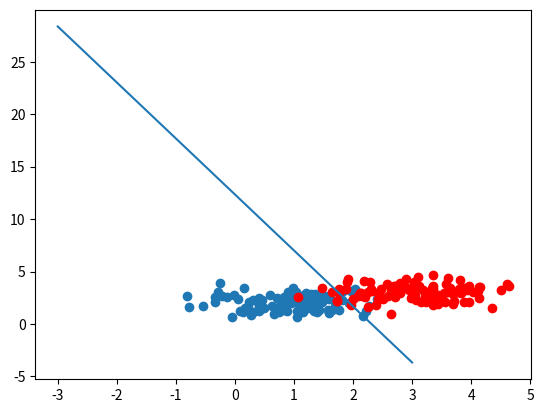

Write the Python code that produced this figure.
# -*- coding: utf-8 -*-
"""
Created on Sun May 20 18:44:14 2018

[redacted]
"""
import numpy as np
import matplotlib.pyplot as plt
import copy

def return_x_y_for_line(lower_x,upper_x,number,theta):
    x = np.linspace(lower_x,upper_x, num=number)
    
    y = np.array([(-1*theta[2]-item*theta[0])/theta[1] for item in list(x)])
    return x,y

## 4
def sigmoid(x):
    return 1. / (1 + np.exp(-x))

## 1
def generate_random_points_around_point(x_of_point, y_of_point, sd):
    coordinates_around_x = np.random.normal(x_of_point, sd, 100)
    coordinates_around_y = np.random.normal(y_of_point, sd, 100)
    return coordinates_around_x, coordinates_around_y

## 5

def prediction(theta,x):
    dot_product = np.dot(theta,x)
    if sigmoid(dot_product) > 0.5 :
        return 1
    return 0

## 6
def negative_log_likelihood(y,X,theta):
    factor = -1/(X.size)
    sigma_sum = 0
    for i in range(X.shape[0]):
        dot_product = np.dot(theta,X[i])
        sigmo = sigmoid(dot_product)
        sigma_sum += y[i] * np.log(sigmo) + (1-y[i]) * np.log(1-sigmo)
    return factor * sigma_sum

## 7
def gradient_of_negative_log_likelihood(y,X,theta,j):
    sigma_sum = 0
    for i in range(X.shape[0]):
        dot_product = np.dot(theta,X[i])
        sigmo = sigmoid(dot_product)
        term = y[i] - sigmo
        sigma_sum += X[i][j] * term
    return sigma_sum

## 8
def logistic_regression(nof_iterations, theta, alpha,x,y):
    difference_theta = []
    for iteration in range(nof_iterations):
        copy_theta = copy.deepcopy(theta)
        for j in range(len(theta)):
            copy_theta[j] = theta[j] + alpha * gradient_of_negative_log_likelihood(y,x,copy_theta,j)
        difference_theta.append ([a_i - b_i for a_i, b_i in zip(theta, copy.deepcopy(copy_theta))])
        theta = copy.deepcopy(copy_theta)
        #print("theta: " + str(theta) + "\n")
        #print("difference_theta: " + str(difference_theta[iteration]) + "\n")
    return theta, difference_theta
    

## 2

point_a = [1,2]
point_b = [3,3]

x_of_point_a, y_of_point_a = generate_random_points_around_point(point_a[0], point_a[1], 0.7);
x_of_point_b, y_of_point_b = generate_random_points_around_point(point_b[0], point_b[1], 0.7);

plt.figure()
plt.scatter(x_of_point_a,y_of_point_a);
plt.scatter(x_of_point_b,y_of_point_b, c="red");

## 3

X = np.array((x_of_point_a,x_of_point_b))
X = X.reshape((x_of_point_a.size + x_of_point_b.size,1))

x_array = np.array((x_of_point_a,x_of_point_b))
x_array = x_array.reshape((x_of_point_a.size + x_of_point_b.size,))
y_array = np.array((y_of_point_a,y_of_point_b))
y_array = y_array.reshape((y_of_point_a.size + y_of_point_b.size,))
ones = [1 for i in range(x_of_point_a.size + x_of_point_b.size)]
data_points = list(zip(x_array,y_array,ones))
X = np.array(data_points)

y = np.array(((np.ones(100),np.zeros(100))))
y = y.reshape(X.shape[0])


# 9
nof_iterations = 100
alpha = [0.01]
starting_point = start =  np.append(np.random.normal(0,0.1,(2)),0)

print("~~~~~~~~~~~~~~~~~~~~~~~~~~~~~~~~~~~~~~~~~~~~~~~~~~~~~~~~~~~~~~~~~~~~~~~~~~~~~~~~~~")
loss_at_start_point = negative_log_likelihood(y,X,starting_point)
print("Initial loss is: " + str(loss_at_start_point) + "\n")

for i in range(len(alpha)):
    print("~~~~~~~~~~~~~~~~~~~~~~~~~~~~~~~~~~~~~~~~~~~~~~~~~~~~~~~~~~~~~~~~~~~~~~~~~~~~~~~~~~")
    result = logistic_regression(nof_iterations, starting_point, alpha[i],X,y)
    final_theta = result[0]
    difference_theta = result[1]
    print("Logistic Regrssion for alpha == " + str(alpha[i]) + "\nfinal theta is: " + str(final_theta))
    loss_at_end_point = negative_log_likelihood(y,X,final_theta)
    print("loss is: " + str(loss_at_end_point) + "\n")
    print("~~~~~~~~~~~~~~~~~~~~~~~~~~~~~~~~~~~~~~~~~~~~~~~~~~~~~~~~~~~~~~~~~~~~~~~~~~~~~~~~~~")
    x_of_line, y_of_line = return_x_y_for_line(-3,3,100,final_theta)
    plt.plot(x_of_line, y_of_line)

